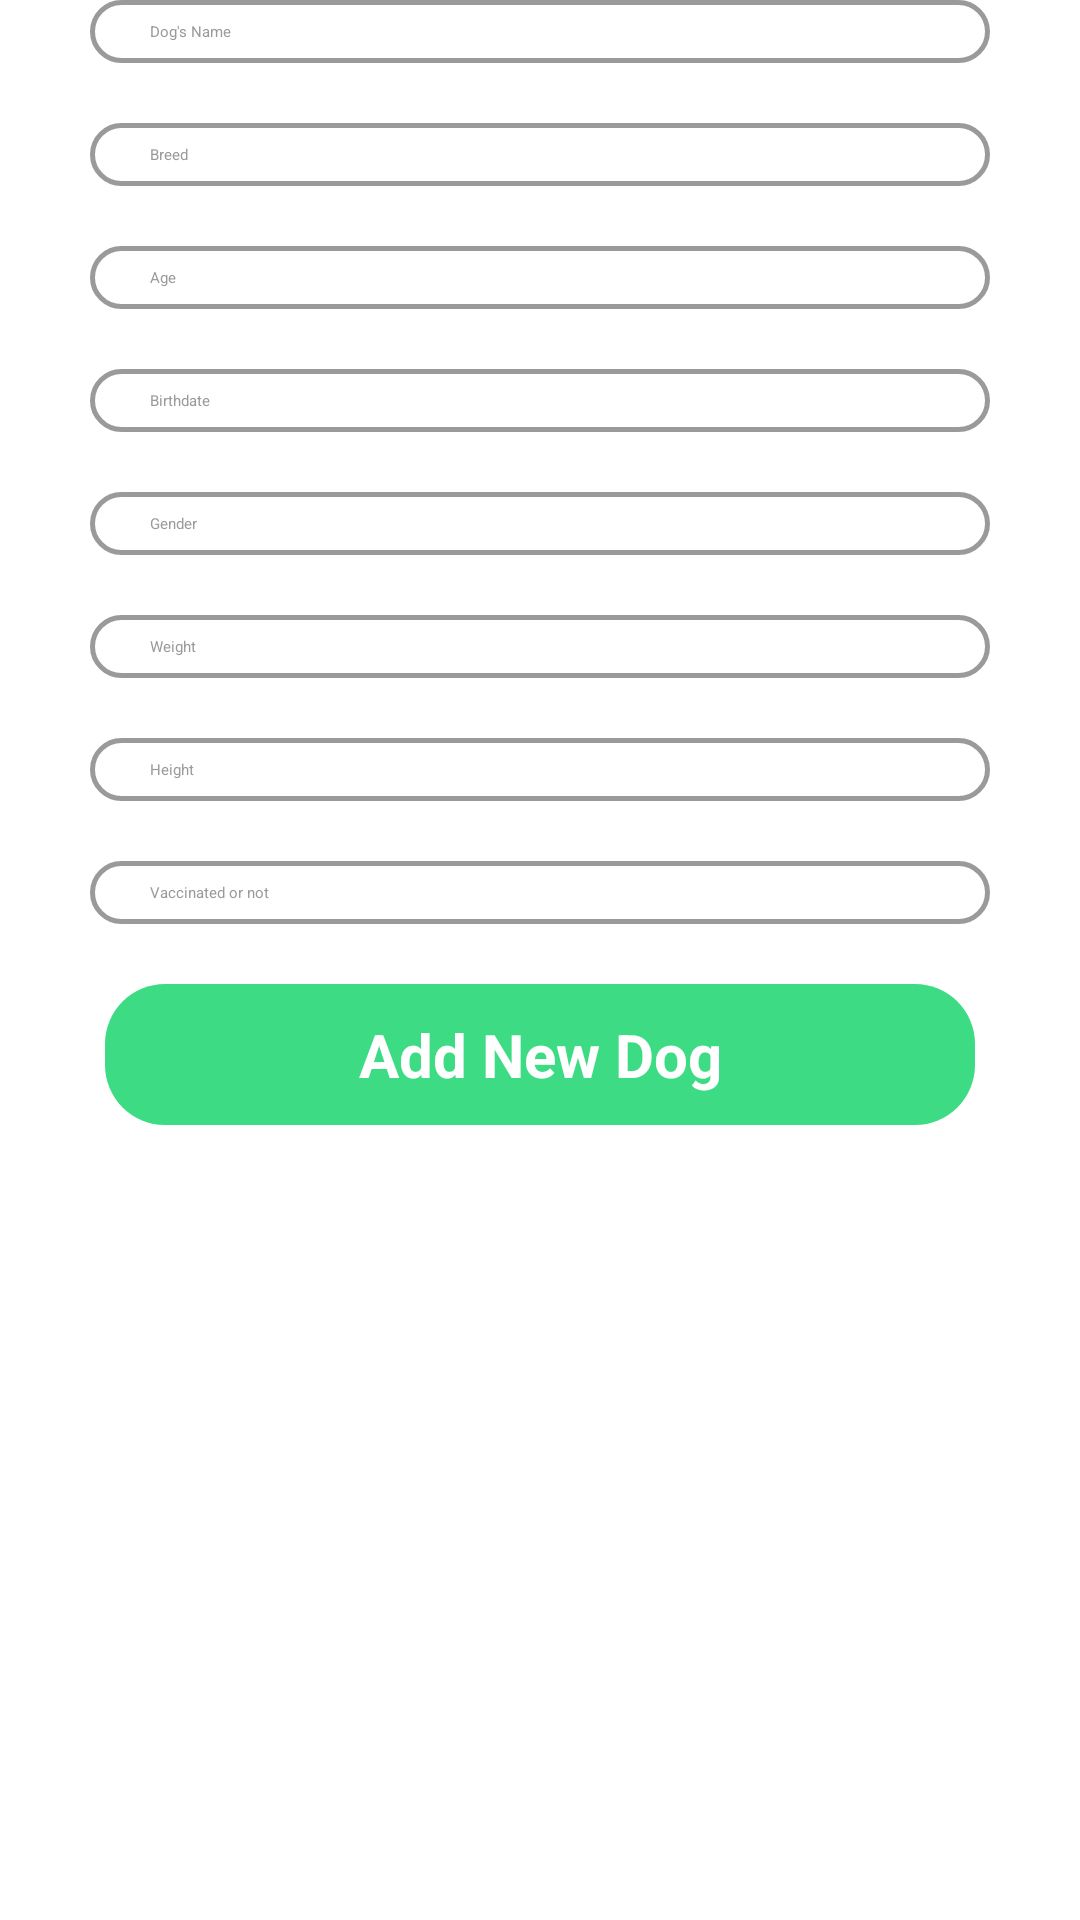

Write the Android layout XML for this screen, with the resource values it uses.
<!-- AndroidManifest.xml: application theme Theme.Dogapp -->
<!-- res/layout/fragment_add_update.xml -->
<?xml version="1.0" encoding="utf-8"?>
<LinearLayout xmlns:android="http://schemas.android.com/apk/res/android"
    xmlns:tools="http://schemas.android.com/tools"
    android:layout_width="match_parent"
    android:layout_height="wrap_content"
    tools:context=".AdminViews.add_update"
    android:orientation="vertical">
    <ScrollView
        android:layout_width="match_parent"
        android:layout_height="wrap_content"
        >

        <LinearLayout
            android:layout_width="match_parent"
            android:layout_height="wrap_content"
            android:orientation="vertical"
            android:gravity="center"
            android:paddingHorizontal="30dp">

            <EditText
                android:id="@+id/dogName"
                android:layout_width="match_parent"
                android:layout_height="wrap_content"
                android:background="@drawable/textfiled_black_outline"
                android:inputType="text"
                android:paddingVertical="7dp"
                android:paddingHorizontal="20dp"
                android:textColor="#9a9a9a"
                tools:layout_editor_absoluteX="16dp"
                tools:layout_editor_absoluteY="128dp"
                android:hint="Dog's Name"
                android:layout_marginBottom="20dp"/>

            <EditText
                android:id="@+id/dogBreed"
                android:layout_width="match_parent"
                android:layout_height="wrap_content"
                android:background="@drawable/textfiled_black_outline"
                android:inputType="text"
                android:paddingVertical="7dp"
                android:paddingHorizontal="20dp"
                android:textColor="#9a9a9a"
                tools:layout_editor_absoluteX="16dp"
                tools:layout_editor_absoluteY="128dp"
                android:hint="Breed"
                android:layout_marginBottom="20dp"/>

            <EditText
                android:id="@+id/dogAge"
                android:layout_width="match_parent"
                android:layout_height="wrap_content"
                android:background="@drawable/textfiled_black_outline"
                android:inputType="text"
                android:paddingVertical="7dp"
                android:paddingHorizontal="20dp"
                android:textColor="#9a9a9a"
                tools:layout_editor_absoluteX="16dp"
                tools:layout_editor_absoluteY="128dp"
                android:hint="Age"
                android:layout_marginBottom="20dp"/>

            <EditText
                android:id="@+id/dogBirthdate"
                android:layout_width="match_parent"
                android:layout_height="wrap_content"
                android:background="@drawable/textfiled_black_outline"
                android:inputType="text"
                android:paddingVertical="7dp"
                android:paddingHorizontal="20dp"
                android:textColor="#9a9a9a"
                tools:layout_editor_absoluteX="16dp"
                tools:layout_editor_absoluteY="128dp"
                android:hint="Birthdate"
                android:layout_marginBottom="20dp"/>

            <EditText
                android:id="@+id/dogGender"
                android:layout_width="match_parent"
                android:layout_height="wrap_content"
                android:background="@drawable/textfiled_black_outline"
                android:inputType="text"
                android:paddingVertical="7dp"
                android:paddingHorizontal="20dp"
                android:textColor="#9a9a9a"
                tools:layout_editor_absoluteX="16dp"
                tools:layout_editor_absoluteY="128dp"
                android:hint="Gender"
                android:layout_marginBottom="20dp"/>

            <EditText
                android:id="@+id/dogWeight"
                android:layout_width="match_parent"
                android:layout_height="wrap_content"
                android:background="@drawable/textfiled_black_outline"
                android:inputType="number"
                android:paddingVertical="7dp"
                android:paddingHorizontal="20dp"
                android:textColor="#9a9a9a"
                tools:layout_editor_absoluteX="16dp"
                tools:layout_editor_absoluteY="128dp"
                android:hint="Weight"
                android:layout_marginBottom="20dp"/>

            <EditText
                android:id="@+id/dogHeight"
                android:layout_width="match_parent"
                android:layout_height="wrap_content"
                android:background="@drawable/textfiled_black_outline"
                android:inputType="number"
                android:paddingVertical="7dp"
                android:paddingHorizontal="20dp"
                android:textColor="#9a9a9a"
                tools:layout_editor_absoluteX="16dp"
                tools:layout_editor_absoluteY="128dp"
                android:hint="Height"
                android:layout_marginBottom="20dp"/>



            <EditText
                android:id="@+id/dogVac"
                android:layout_width="match_parent"
                android:layout_height="wrap_content"
                android:background="@drawable/textfiled_black_outline"
                android:inputType="text"
                android:paddingVertical="7dp"
                android:paddingHorizontal="20dp"
                android:textColor="#9a9a9a"
                tools:layout_editor_absoluteX="16dp"
                tools:layout_editor_absoluteY="128dp"
                android:hint="Vaccinated or not"
                android:layout_marginBottom="20dp"/>

            <TextView
                android:id="@+id/addBtn"
                android:layout_width="match_parent"
                android:layout_height="wrap_content"
                android:layout_marginBottom="20dp"
                android:background="@drawable/round_corner"
                android:backgroundTint="#3ddc84"
                android:paddingVertical="10dp"
                android:layout_marginHorizontal="5dp"
                android:text="Add New Dog"
                android:textSize="20sp"
                android:textStyle="bold"
                android:textColor="@color/white"
                android:elevation="2dp"
                android:translationZ="1dp"
                android:gravity="center"/>

        </LinearLayout>
    </ScrollView>


</LinearLayout>
<!-- resources referenced by this layout -->
<resources>
  <color name="white">#FFFFFFFF</color>
  <!-- drawable round_corner (drawable) -->
  <?xml version="1.0" encoding="utf-8"?>
  <shape xmlns:android="http://schemas.android.com/apk/res/android" >
  
      <solid android:color="#EEEEEE" />
  
      <corners android:radius="20dp" />
  </shape>
  <!-- drawable textfiled_black_outline (drawable) -->
  <?xml version="1.0" encoding="utf-8"?>
  <shape xmlns:android="http://schemas.android.com/apk/res/android"
      android:shape="rectangle">
      <solid android:color="@color/white"/>
      <corners android:radius="20dp" />
      <stroke android:width="5px" android:color="#9A9A9A" />
  </shape>
</resources>
